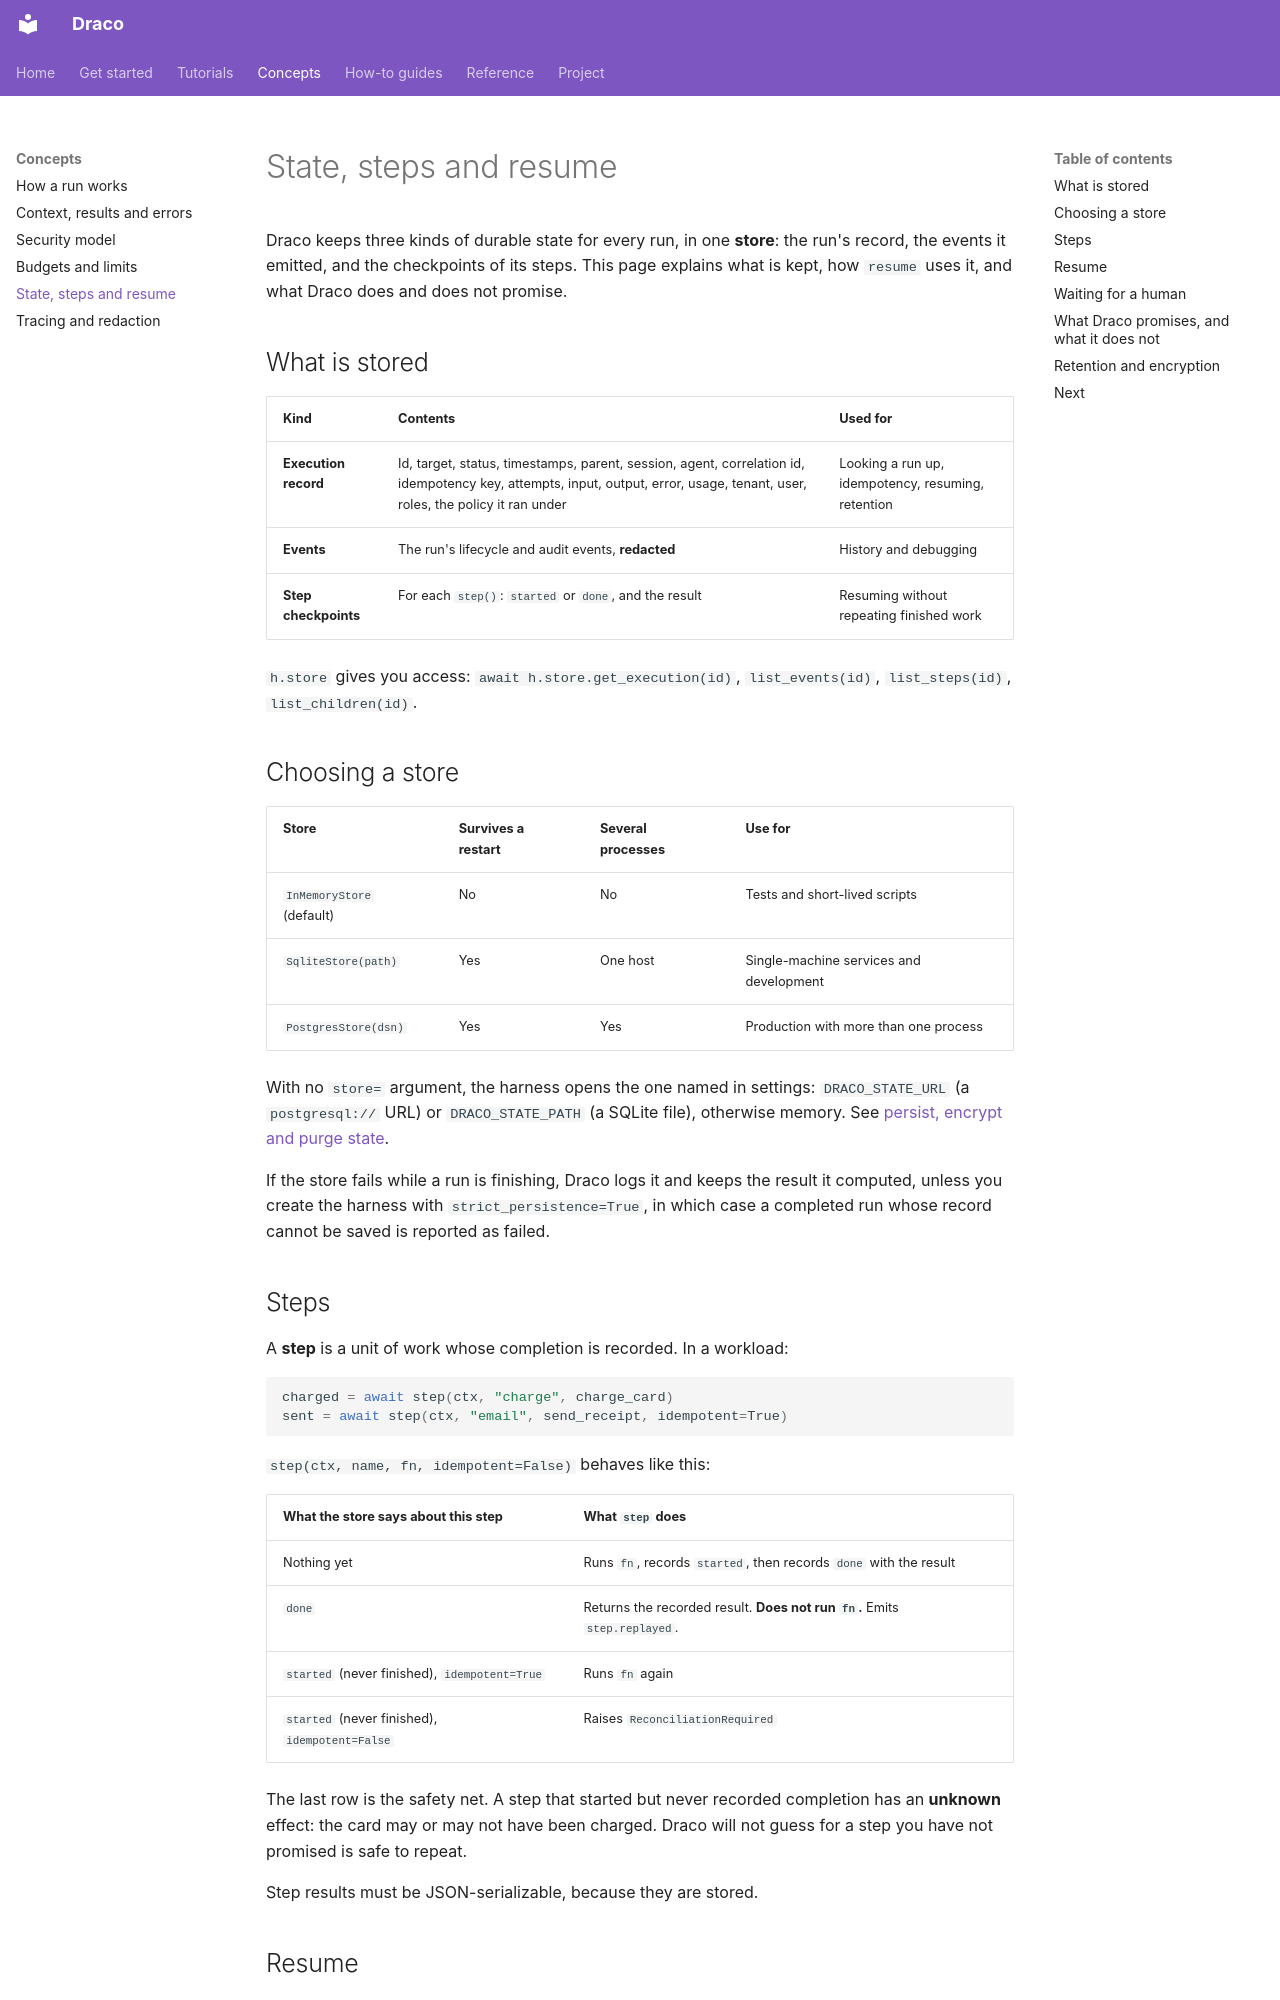

repository: AmartyaRanjan/Draco · page: concepts/state/index.html · generator: mkdocs

# State, steps and resume

Draco keeps three kinds of durable state for every run, in one **store**: the run's record, the events it emitted, and the checkpoints of its steps. This page explains what is kept, how `resume` uses it, and what Draco does and does not promise.

## What is stored

| Kind | Contents | Used for |
|---|---|---|
| **Execution record** | Id, target, status, timestamps, parent, session, agent, correlation id, idempotency key, attempts, input, output, error, usage, tenant, user, roles, the policy it ran under | Looking a run up, idempotency, resuming, retention |
| **Events** | The run's lifecycle and audit events, **redacted** | History and debugging |
| **Step checkpoints** | For each `step()`: `started` or `done`, and the result | Resuming without repeating finished work |

`h.store` gives you access: `await h.store.get_execution(id)`, `list_events(id)`, `list_steps(id)`, `list_children(id)`.

## Choosing a store

| Store | Survives a restart | Several processes | Use for |
|---|---|---|---|
| `InMemoryStore` (default) | No | No | Tests and short-lived scripts |
| `SqliteStore(path)` | Yes | One host | Single-machine services and development |
| `PostgresStore(dsn)` | Yes | Yes | Production with more than one process |

With no `store=` argument, the harness opens the one named in settings: `DRACO_STATE_URL` (a `postgresql://` URL) or `DRACO_STATE_PATH` (a SQLite file), otherwise memory. See [persist, encrypt and purge state](../guides/persistence.md).

If the store fails while a run is finishing, Draco logs it and keeps the result it computed, unless you create the harness with `strict_persistence=True`, in which case a completed run whose record cannot be saved is reported as failed.

## Steps

A **step** is a unit of work whose completion is recorded. In a workload:

```python
charged = await step(ctx, "charge", charge_card)
sent = await step(ctx, "email", send_receipt, idempotent=True)
```

`step(ctx, name, fn, idempotent=False)` behaves like this:

| What the store says about this step | What `step` does |
|---|---|
| Nothing yet | Runs `fn`, records `started`, then records `done` with the result |
| `done` | Returns the recorded result. **Does not run `fn`.** Emits `step.replayed`. |
| `started` (never finished), `idempotent=True` | Runs `fn` again |
| `started` (never finished), `idempotent=False` | Raises `ReconciliationRequired` |

The last row is the safety net. A step that started but never recorded completion has an **unknown** effect: the card may or may not have been charged. Draco will not guess for a step you have not promised is safe to repeat.

Step results must be JSON-serializable, because they are stored.
